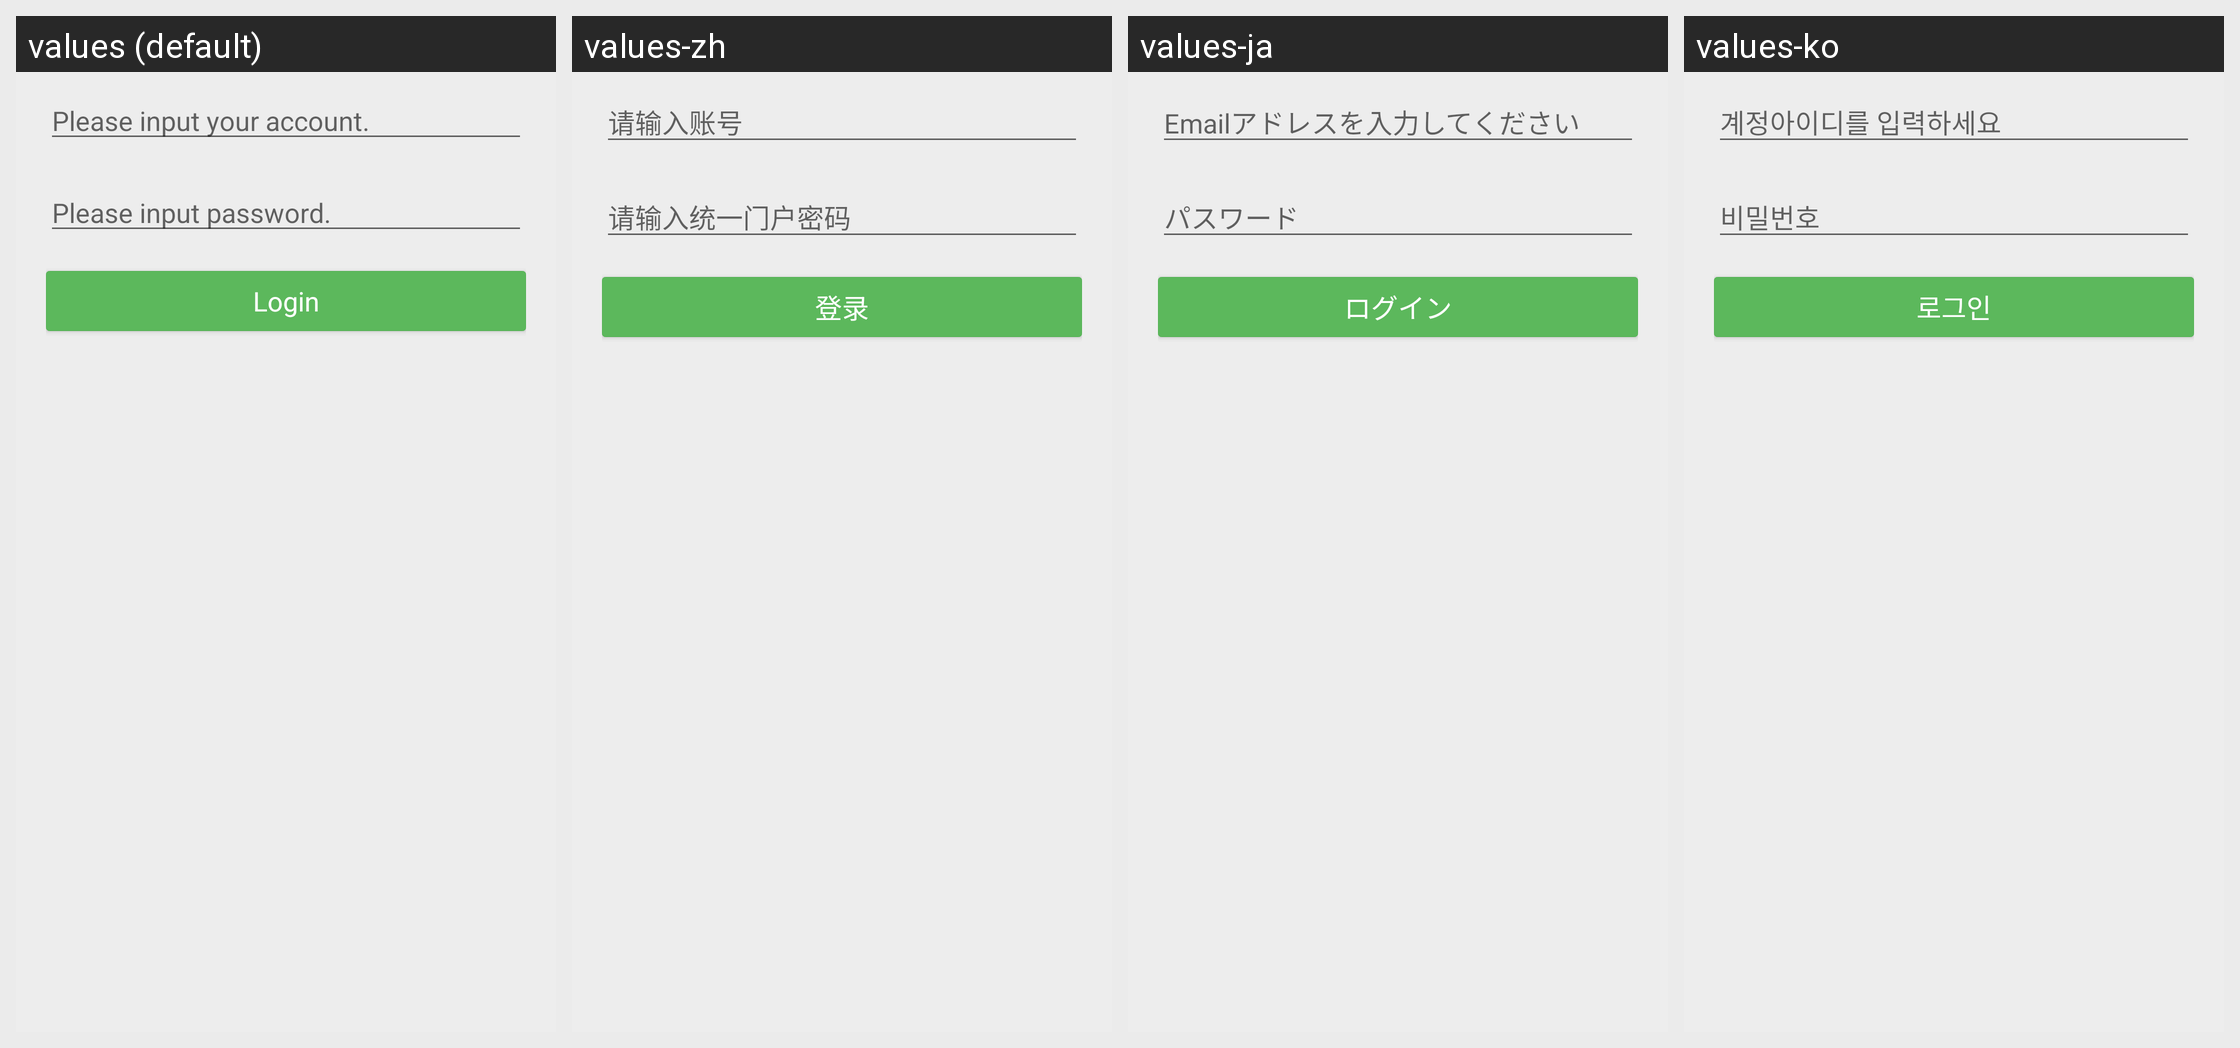

Translations of the strings shown on this Android screen, per locale in the grid:
Android screen res/layout/activity_login.xml rendered under 4 locales, left to right: values (default), values-zh, values-ja, values-ko. Device: Nexus 5 (rendered at 1080×1920; each locale shown at half size, 540×960, under a caption strip naming it); theme Theme.Yellow_light.
Strings drawn on this screen, with the default value and each locale's value (text and hints the layout hard-codes, and strings that could not be matched under every locale, appear in the picture but are not listed):

hint_input_your_tel
  values: Please input your account.
  values-zh: 请输入账号
  values-ja: Emailアドレスを入力してください
  values-ko: 계정아이디를 입력하세요

prompt_password
  values: Please input password.
  values-zh: 请输入统一门户密码
  values-ja: パスワード
  values-ko: 비밀번호

login
  values: Login
  values-zh: 登录
  values-ja: ログイン
  values-ko: 로그인
